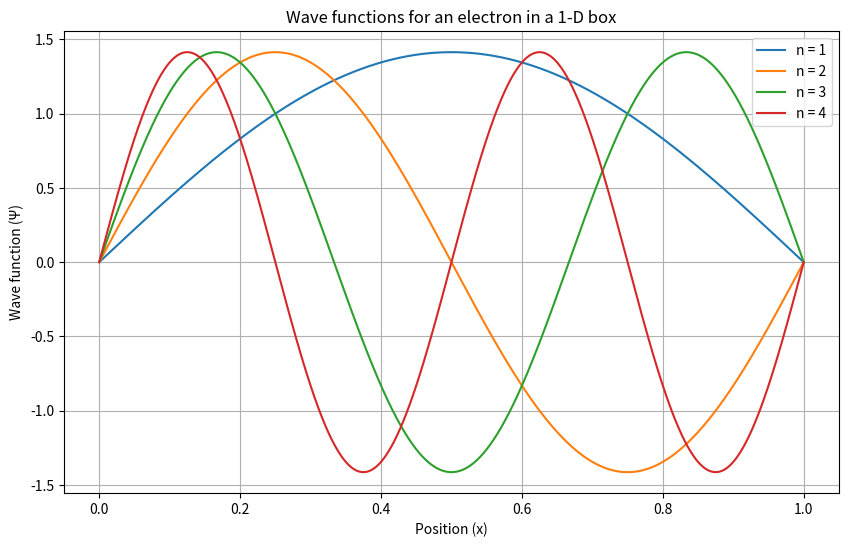

Here is the Python script that generated this plot:
import numpy as np
import matplotlib.pyplot as plt

def wave_function(n, x, L):
    """Compute the wave function for a given quantum number n and box length L."""
    return np.sqrt(2 / L) * np.sin(n * np.pi * x / L)

def plot_wave_functions(L, max_n):
    """Plot wave functions for quantum numbers up to max_n."""
    x = np.linspace(0, L, 1000)  # Define the x-values
    
    plt.figure(figsize=(10, 6))
    
    for n in range(1, max_n + 1):
        psi = wave_function(n, x, L)
        plt.plot(x, psi, label=f'n = {n}')
    
    plt.title('Wave functions for an electron in a 1-D box')
    plt.xlabel('Position (x)')
    plt.ylabel('Wave function (Ψ)')
    plt.legend()
    plt.grid(True)
    plt.show()

# Parameters
L = 1.0  # Box length
max_n = 4  # Maximum quantum number to plot

plot_wave_functions(L, max_n)